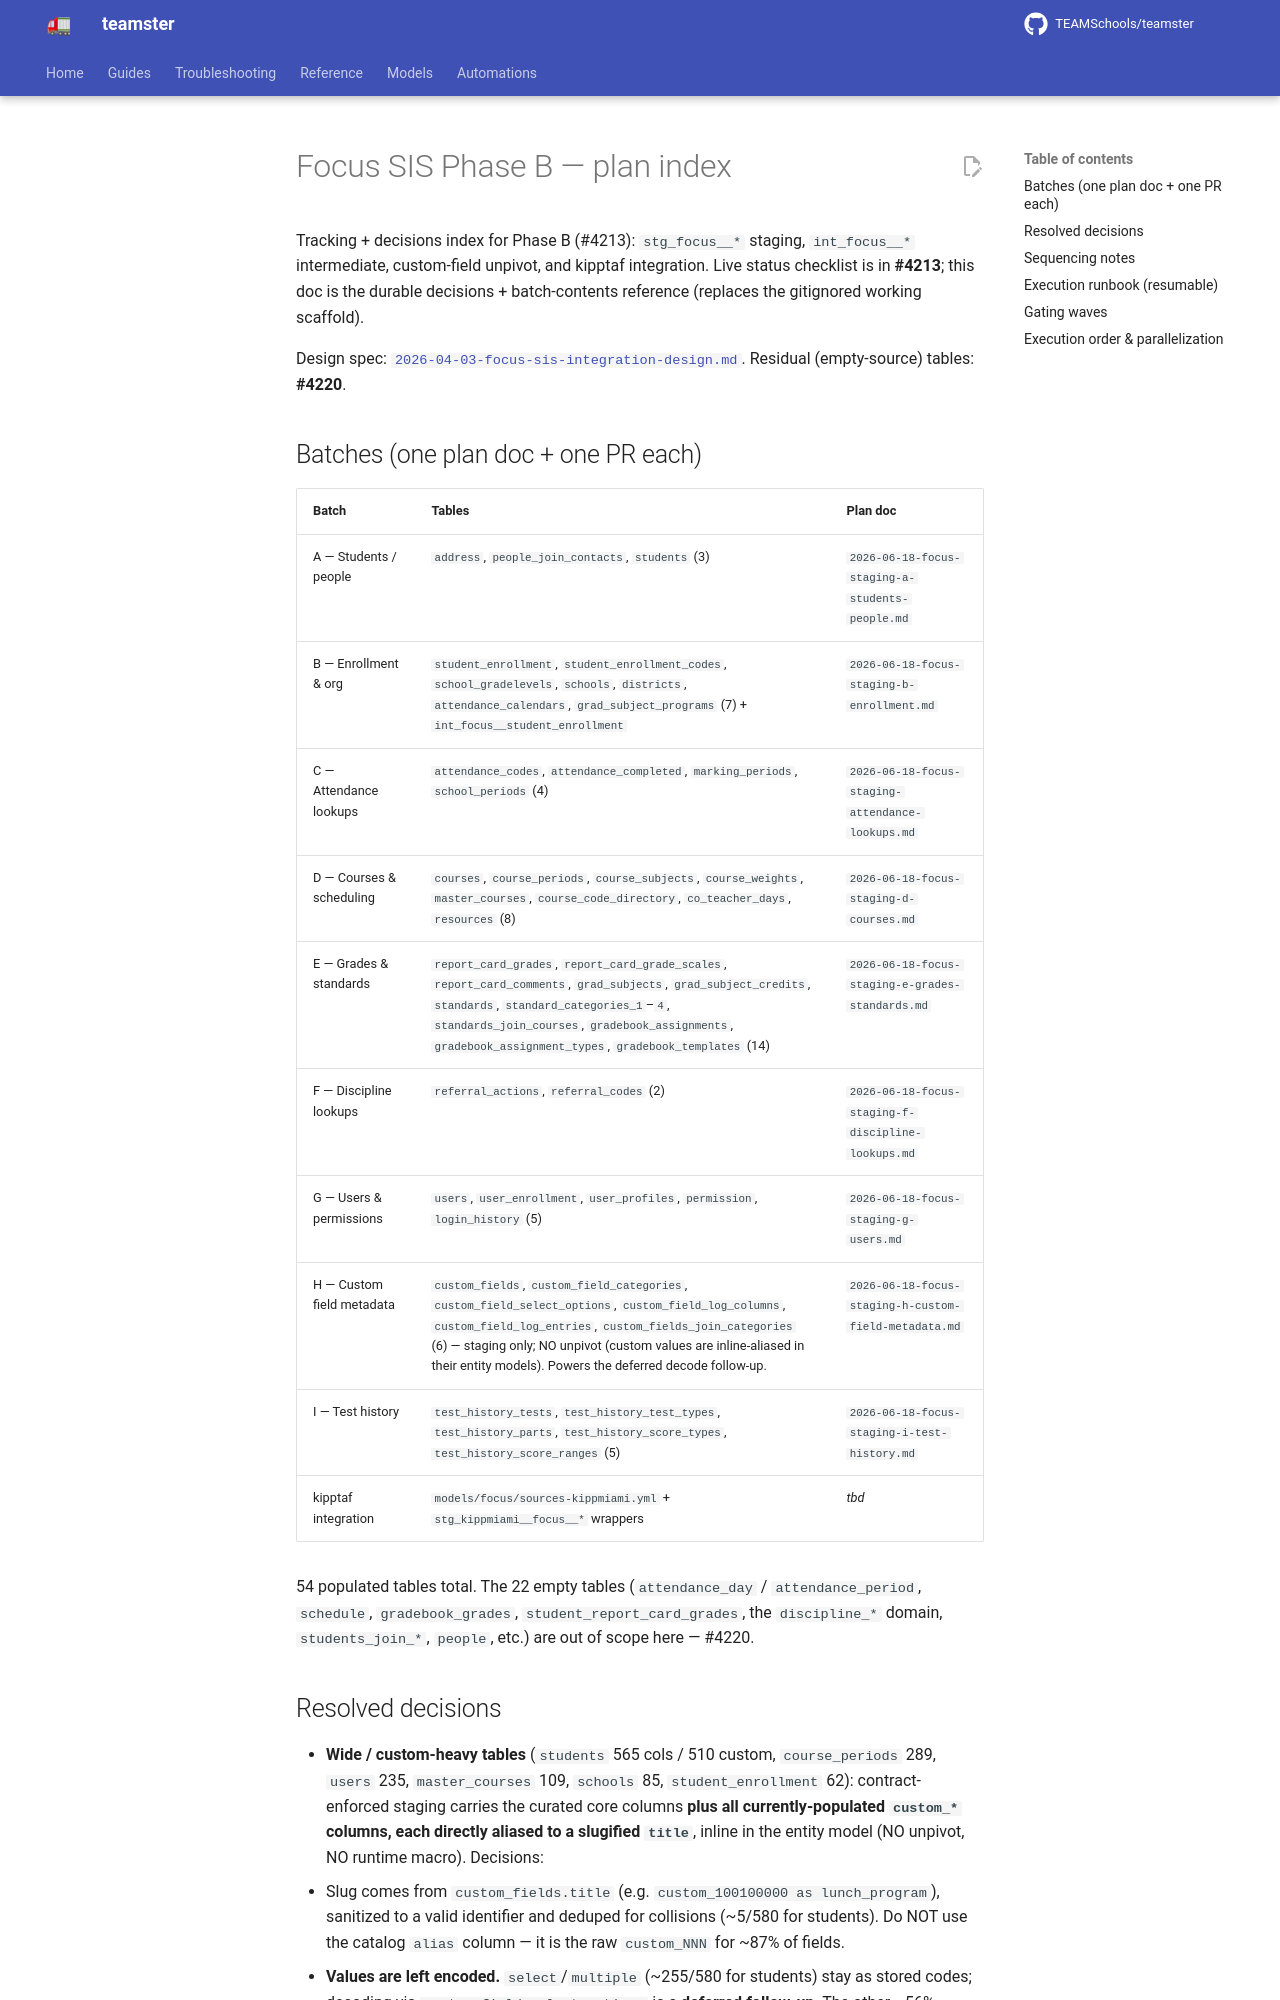

repository: TEAMSchools/teamster · page: superpowers/plans/2026-06-18-focus-phase-b-index/index.html · generator: mkdocs

# Focus SIS Phase B — plan index

Tracking + decisions index for Phase B (#4213): `stg_focus__*` staging,
`int_focus__*` intermediate, custom-field unpivot, and kipptaf integration. Live
status checklist is in **#4213**; this doc is the durable decisions +
batch-contents reference (replaces the gitignored working scaffold).

Design spec:
[`2026-04-03-focus-sis-integration-design.md`](../specs/2026-04-03-focus-sis-integration-design.md).
Residual (empty-source) tables: **#4220**.

## Batches (one plan doc + one PR each)

| Batch                     | Tables                                                                                                                                                                                                                                                                                             | Plan doc                                              |
| ------------------------- | -------------------------------------------------------------------------------------------------------------------------------------------------------------------------------------------------------------------------------------------------------------------------------------------------- | ----------------------------------------------------- |
| A — Students / people     | `address`, `people_join_contacts`, `students` (3)                                                                                                                                                                                                                                                  | `2026-06-18-focus-staging-a-students-people.md`       |
| B — Enrollment & org      | `student_enrollment`, `student_enrollment_codes`, `school_gradelevels`, `schools`, `districts`, `attendance_calendars`, `grad_subject_programs` (7) + `int_focus__student_enrollment`                                                                                                              | `2026-06-18-focus-staging-b-enrollment.md`            |
| C — Attendance lookups    | `attendance_codes`, `attendance_completed`, `marking_periods`, `school_periods` (4)                                                                                                                                                                                                                | `2026-06-18-focus-staging-attendance-lookups.md`      |
| D — Courses & scheduling  | `courses`, `course_periods`, `course_subjects`, `course_weights`, `master_courses`, `course_code_directory`, `co_teacher_days`, `resources` (8)                                                                                                                                                    | `2026-06-18-focus-staging-d-courses.md`               |
| E — Grades & standards    | `report_card_grades`, `report_card_grade_scales`, `report_card_comments`, `grad_subjects`, `grad_subject_credits`, `standards`, `standard_categories_1`–`4`, `standards_join_courses`, `gradebook_assignments`, `gradebook_assignment_types`, `gradebook_templates` (14)                           | `2026-06-18-focus-staging-e-grades-standards.md`      |
| F — Discipline lookups    | `referral_actions`, `referral_codes` (2)                                                                                                                                                                                                                                                           | `2026-06-18-focus-staging-f-discipline-lookups.md`    |
| G — Users & permissions   | `users`, `user_enrollment`, `user_profiles`, `permission`, `login_history` (5)                                                                                                                                                                                                                     | `2026-06-18-focus-staging-g-users.md`                 |
| H — Custom field metadata | `custom_fields`, `custom_field_categories`, `custom_field_select_options`, `custom_field_log_columns`, `custom_field_log_entries`, `custom_fields_join_categories` (6) — staging only; NO unpivot (custom values are inline-aliased in their entity models). Powers the deferred decode follow-up. | `2026-06-18-focus-staging-h-custom-field-metadata.md` |
| I — Test history          | `test_history_tests`, `test_history_test_types`, `test_history_parts`, `test_history_score_types`, `test_history_score_ranges` (5)                                                                                                                                                                 | `2026-06-18-focus-staging-i-test-history.md`          |
| kipptaf integration       | `models/focus/sources-kippmiami.yml` + `stg_kippmiami__focus__*` wrappers                                                                                                                                                                                                                          | _tbd_                                                 |

54 populated tables total. The 22 empty tables (`attendance_day` /
`attendance_period`, `schedule`, `gradebook_grades`,
`student_report_card_grades`, the `discipline_*` domain, `students_join_*`,
`people`, etc.) are out of scope here — #4220.
